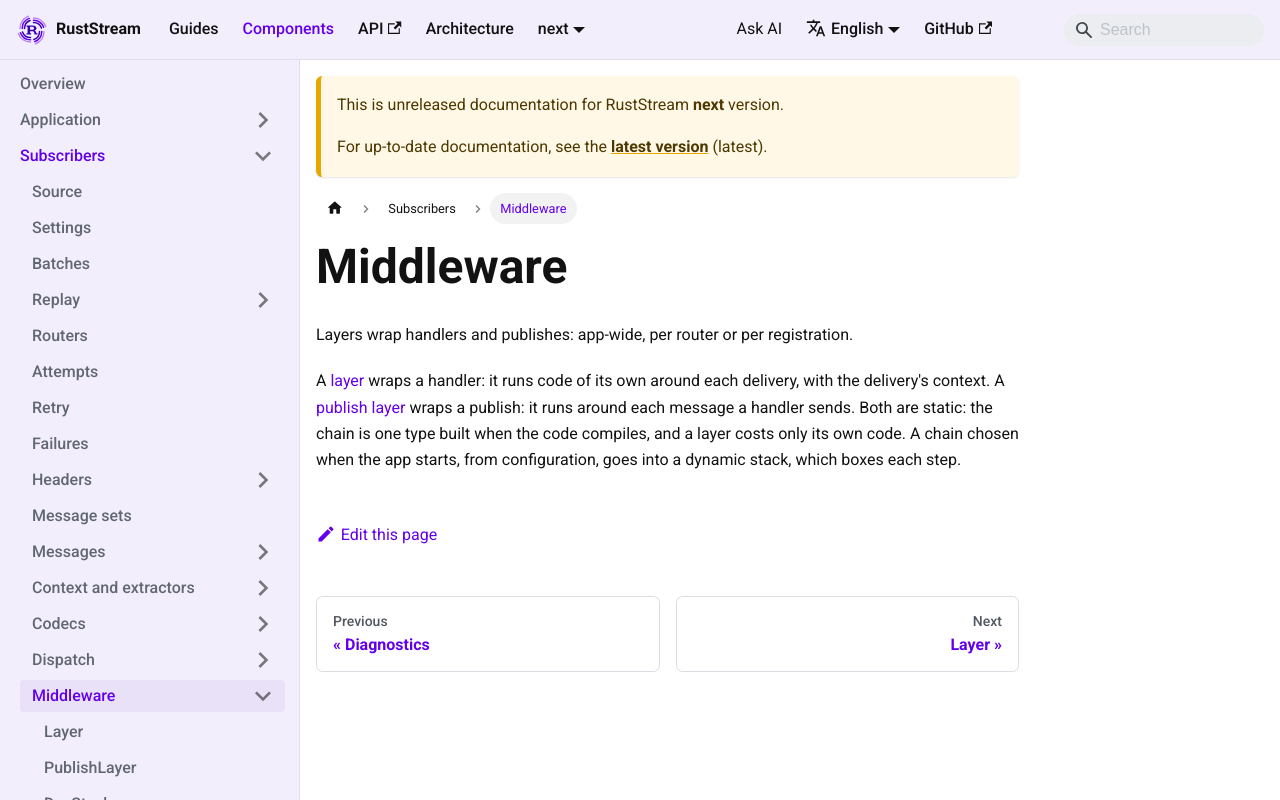

repository: powersemmi/ruststream · page: next/components/subscribers/middleware/index.html · generator: mkdocs

---
description: "Layers wrap handlers and publishes: app-wide, per router or per registration."
---

# Middleware

Layers wrap handlers and publishes: app-wide, per router or per registration.

A [layer](./layer.md) wraps a handler: it runs code of its own around each delivery, with the delivery's context.
A [publish layer](./publish-layer.md) wraps a publish: it runs around each message a handler sends.
Both are static: the chain is one type built when the code compiles, and a layer costs only its own code.
A chain chosen when the app starts, from configuration, goes into a dynamic stack, which boxes each step.
